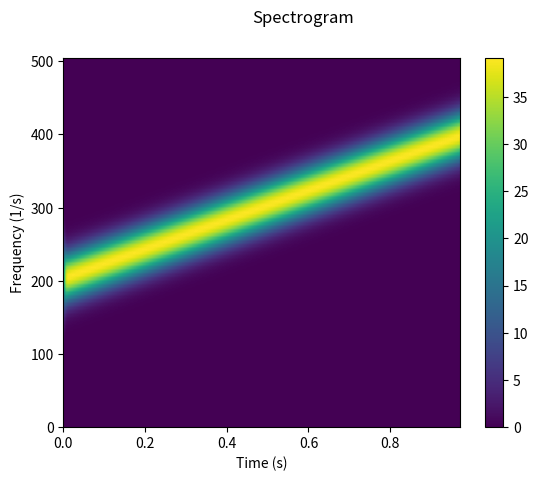

Write Python code to recreate this figure.
import numpy as np
import scipy as sp
import scipy.fft
import matplotlib.pyplot as plt

def tolerate(x, eps=1e-10):
  return abs(x-round(x)) <= eps

class Signal:
  # consider making directly iterable/indexable?
  # make sure spectrogram captions are changed if mode is b/ttilde?
  num_signals_made = 0
  def __init__(self, mode='t', data=[0 for _ in range(9)], fs=1):
  # allow vector of timestamps/'freq'stamps?
    '''
    Signal as object

    Note: lists and Numpy arrays are generally automatically converted to
      Signals with default sample rate 44100

    Arguments:
      mode: domain data is originally in. Defaults to 't'. Should be one of \
        't': time (including scaled time) \
        'f': frequency \
        'w': angular frequency \
        'b': normalized angular frequency \
        'beta': same as b \
        'ttilde': scaled time
      data: raw numerical data
      fs: sampling rate of data. defaults to 1
      **fs is not the scaling factor between t/f/w and b/ttilde (that is intrinsic to the filter)

    Attributes:
      uid: UID of filter

    '''
    self.uid = self.num_signals_made
    Signal.num_signals_made += 1

    data = np.array(data) # helps with MATLAB inputs

    if mode not in ['t', 'f', 'w', 'b', 'beta', 'ttilde']: raise Exception() # get ttilde mode
    self.mode = mode
    if mode == 'beta':
      self.mode = 'b'
    self.fs = fs

    if self.mode in ['t', 'ttilde']:
      self.mode_t = data
      self.mode_f = sp.fft.rfft(data)
    else:
      if self.mode == 'w':
        self.mode_f = data / 2 / np.pi
      else:
        self.mode_f = data
      self.mode_t = sp.fft.irfft(self.mode_f)

    self.func = (lambda t: self.at_time(t, tolerance=0)) # automatically in time domain, from_function for other domains
    self.length = len(self.mode_t) # more info than len(self.mode_f)
    # if timestamps is not None:
    #   self.timestamps = timestamps
    # else:
    #   self.timestamps = [i/fs for i in range(self.length)]
    self.timestamps = np.arange(self.length)/fs
    self.freqstamps = scipy.fft.rfftfreq(self.length, 1/fs) # explain why
    if self.mode in ['b', 'beta', 'ttilde']: # 
      self.freqstamps *= 2 * np.pi

    self.mean = np.mean(self.mode_t)
    self.rms = np.mean([x**2 for x in self.mode_t])**0.5

    self.analytic = sp.signal.hilbert(self.mode_t)
    self.hilbert = np.real(self.analytic)
    self.inst_phase = np.unwrap(np.angle(self.analytic))
    # mag2db?

  @classmethod
  def from_function(cls, mode='t', func=(lambda x: 0), fs=1, num_samples=9):
    '''
    Time is in ms. Frequency is in kHz.

    Arguments:
      mode: domain data is originally in. See __init__ for options
      func: function generating data points of Signal
      fs: sampling rate of data. defaults to 1
      num_samples: number of samples to evaluate func at
    '''
    S = cls(mode=mode, data=[func(x/fs) for x in range(round(num_samples))], fs=fs)
    S.func = func
    return S

  @classmethod
  def linear_chirp(cls, f_init=1, w_init=None, f_final=10, w_final=None, fs=1, num_samples=9):
    '''
    Generates linear chirp with initial instantaneous frequency either
    f_init or w_init and final instantaneous frequency either f_final or w_final.

    Only one of {f_init, w_init} and one of {f_final, w_final} needs to be specified.
    An angular frequency overrides the non-angular frequency.

    Arguments:
      f_init: initial instantaneous frequency
      w_init: initial angular instantaneous frequency
      f_final: final instantaneous frequency
      w_final: final angular instantaneous frequency
      fs: sampling rate of data. defaults to 1
      num_samples: number of data points in Signal (in time)
    '''
    fi = f_init
    if w_init:
      fi = w_init / 2 / np.pi

    ff = f_final
    if w_final:
      ff = w_final / 2 / np.pi

    endtime = (num_samples-1)/fs
    return cls.from_function(mode='t', func=(lambda t: np.cos(np.pi*t*(fi*(2-t/endtime) + ff*(t/endtime)))), fs=fs, num_samples=num_samples) # np.cos(2*np.pi*t*(fi*(1-t/endtime/2) + ff*(t/endtime/2)))

  # @classmethod
  # def from_instantaneous_frequency(cls, freq_func=(lambda x: 0), freqs=None, init_phase=0, fs=1, num_samples=9):
  #   if freqs is None:
  #     # gaussian quadrature?
  #     ws = [2*np.pi*freq_func(i/fs) for i in range(num_samples)]
  #   else:
  #     ws = [2*np.pi*f for f in freqs]

  #   phases = sp.integrate.cumulative_trapezoid(ws, dx=1/fs, initial=0)+init_phase

  #   return cls(mode='t', data=np.cos(phases).tolist(), fs=fs)

  def __iter__(self):
    self.__idx = -1
    return self.get_data(mode=self.mode)

  def __next__(self):
    self.__idx += 1
    try:
      return self.get_data(mode=self.mode)[self.__idx]
    except:
      self.__idx = -1
      raise StopIteration

  def __len__(self):
    return self.length

  def __getitem__(self, idx):
    if idx in ['t', 'f', 'w', 'b', 'beta', 'ttilde']:
      return self.get_data(idx)
    raise Exception('Invalid index into Signal')

  def _pad_time_series_to_same_length(self, other): # should be private
    if self.length >= len(other):
      self_t = self.mode_t
      other_t = np.append(other, [0 for _ in range(self.length-len(other))]).tolist()
    else:
      self_t = np.append(self.mode_t, [0 for _ in range(len(other)-self.length)])
      other_t = other
    return [self_t, other_t]

  def __add__(self, other):
    if isinstance(other, (int, float, np.integer, np.floating)):
      return Signal(mode='t', data=[self.mode_t[i]+other for i in range(self.length)], fs=self.fs)
    else:
      if isinstance(other, Signal):
        if self.fs != other.fs:
          raise Exception('Cannot add two signals with different sampling rates')
        self_t, other_t = self._pad_time_series_to_same_length(other.mode_t)
      else:
        self_t, other_t = self._pad_time_series_to_same_length(other)
      return Signal(mode='t', data=[self_t[i]+other_t[i] for i in range(self.length)], fs=self.fs)

  def __radd__(self, other):
    return Signal(mode='t', data=[other+self.mode_t[i] for i in range(self.length)], fs=self.fs)

  def __sub__(self, other):
    if isinstance(other, (int, float, np.integer, np.floating)):
      return Signal(mode='t', data=[self.mode_t[i]-other for i in range(self.length)], fs=self.fs)
    else:
      if isinstance(other, Signal):
        if self.fs != other.fs:
          raise Exception('Cannot subtract two signals with different sampling rates')
        self_t, other_t = self._pad_time_series_to_same_length(other.mode_t)
      else:
        self_t, other_t = self._pad_time_series_to_same_length(other)
      return Signal(mode='t', data=[self_t[i]-other_t[i] for i in range(self.length)], fs=self.fs)

  def __mul__(self, other):
    if isinstance(other, (int, float, np.integer, np.floating)):
      return Signal(mode='t', data=[self.mode_t[i]*other for i in range(self.length)], fs=self.fs)
    else:
      if isinstance(other, Signal):
        if self.fs != other.fs:
          raise Exception('Cannot multiply two signals with different sampling rates')
        self_t, other_t = self._pad_time_series_to_same_length(other.mode_t)
      else:
        self_t, other_t = self._pad_time_series_to_same_length(other)
      return Signal(mode='t', data=[self_t[i]*other_t[i] for i in range(self.length)], fs=self.fs)

  def __rmul__(self, other):
    return Signal(mode='t', data=[other*self.mode_t[i] for i in range(self.length)], fs=self.fs)

  def __truediv__(self, other):
    if isinstance(other, (int, float, np.integer, np.floating)):
      return Signal(mode='t', data=[self.mode_t[i]/other for i in range(self.length)], fs=self.fs)
    else:
      if isinstance(other, Signal):
        if self.fs != other.fs:
          raise Exception('Cannot divide two signals with different sampling rates')
        self_t, other_t = self._pad_time_series_to_same_length(other.mode_t)
      else:
        self_t, other_t = self._pad_time_series_to_same_length(other)
      return Signal(mode='t', data=[self_t[i]/other_t[i] for i in range(self.length)], fs=self.fs)

  def __mod__(self, other):
    return Signal(mode='t', data=[self.mode_t[i]%other for i in range(self.length)], fs=self.fs)

  def __floordiv__(self, other):
    return Signal(mode='t', data=[self.mode_t[i]//other for i in range(self.length)], fs=self.fs)

  def __pow__(self, other):
    return Signal(mode='t', data=[self.mode_t[i]**other for i in range(self.length)], fs=self.fs)

  def __neg__(self):
    return Signal(mode='t', data=[-self.mode_t[i] for i in range(self.length)], fs=self.fs)

  def __pos__(self):
    return self

  def __abs__(self):
    return Signal(mode='t', data=[abs(self.mode_t[i]) for i in range(self.length)], fs=self.fs)

  def at_time(self, t, tolerance=1e-10):
    '''
    Gets the data at time t.

    Fourier interpolates if t is not a multiple of the distance between samples with a tolerance

    Arguments:
      t: time to get value of Signal at (in ms)
      tolerance: if t is within this value of a timestamp, \
        t is clamped to that timestamp and the value at that timestamp is taken

    # figure these out again
    '''
    num = t * self.fs
    # print(num)
    if tolerate(num, eps=tolerance):
      # print('hi')
      return self.mode_t[round(num)%self.length]

    f = [k/self.length for k in self.mode_f]

    tot = f[0].real
    for idx in range(1, len(f)):
      tot += 2 * (f[idx] * np.exp(2j*np.pi*idx*t/self.length)).real
    if self.length%2 == 0:
      tot -= (f[idx] * np.exp(2j*np.pi*idx*t/self.length)).real
    if tolerate(tot, eps=tolerance):
      tot = round(tot)
    return tot

  def get_data(self, mode='t'):
    '''
    Get the data (default is in time domain)

    Arguments:
      mode: what mode to get the data in
    '''
    if mode in ['t', 'f', 'w']:
      if self.mode not in ['t', 'f', 'w']:
        raise Exception('Undefined values in requested domain')
      if mode == 't':
        return self.mode_t
      elif mode == 'f':
        return self.mode_f
      else:
        return [2*np.pi*k for k in self.mode_f]
    elif mode in ['b', 'beta', 'ttilde']:
      if self.mode not in ['b', 'beta', 'ttilde']:
        raise Exception('Undefined values in requested domain')
      if mode == 'ttilde':
        return self.mode_t
      else:
        return self.mode_f
    else:
      raise Exception('Invalid domain')

  def resample(self, new_fs, end_time=None):
    '''
    Resamples Signal to new_fs
    '''
    if end_time is None:
      end_time = (self.length-1)*self.fs
    # num_samples = round(end_time/new_fs)+1
    return Signal(data=[self.at_time(i/new_fs) for i in range(round(end_time/new_fs)+1)], fs=new_fs)

  def scale_signal(self, scale_factor, mode=None):
    '''
    Scale signal by scale_factor
    For instance, doubling fs by 2
    '''
    if mode is None:
      if self.mode in ['t', 'f', 'w']:
        mode = 't'
      else:
        mode = 'ttilde'
    elif mode not in ['t', 'ttilde']:
      raise Exception('When scaling a Signal the Signal should end up in t or ttilde mode')
    return Signal(mode=mode, data=self.mode_t, fs=self.fs*scale_factor)

  def envelope_analytic(self):
    '''
    Outputs [upper, lower] where *upper* is the upper envelope \
    of the Signal and *lower* is the lower envelope
    '''
    centered = self.analytic - self.mean
    inst_amp = abs(centered)
    upper = [x+self.mean for x in inst_amp]
    lower = [self.mean-x for x in inst_amp]
    return [upper, lower]

  def instantaneous_phase(self):
    '''
    Returns instantaneous phase of Signal at timestamps
    '''
    return self.inst_phase.tolist()

  def instantaneous_freq(self):
    '''
    Returns instantaneous frequency of Signal at timestamps
    '''
    return np.gradient(self.inst_phase, self.timestamps).tolist()

  def spectral_entropy(self):
    '''
    Returns overall spectral entropy of Signal
    '''
    # really just moving window with window length = self.length
    return self.moving_spectral_entropy(window=self.length)[0]

  def moving_spectral_entropy(self, window_len=9):
    '''
    Returns spectral entropy of a window of Signal as window
    moves over the entire Signal

    Arguments:
      window_len: length of window to calculate spectral entropy
    '''
    Hs = []
    for i in range(self.length-window_len+1):
      data = self.mode_t[i:i+9]
      spectrum = abs(sp.fft.fft(data))**2
      distribution = spectrum/sum(spectrum)
      Hs += [-sum(p*np.log(p) for p in distribution)/np.log(window_len)]
    return Hs

  def spectrogram(self, win=sp.signal.windows.gaussian(30, std=5, sym=True), hop=1, mfft=200, custom_title='Spectrogram', show=True):
    '''
    Generates spectrogram of Signal

    Arguments:
      win: window for spectrogram
      hop: hop
      mfft:
      custom_title: title of spectrogram
      show:
    '''
    N = self.length
    ft = sp.signal.ShortTimeFFT(np.array(win), hop, self.fs, mfft=mfft)
    S = ft.spectrogram(np.array(self.mode_t))
    windowed_S = S[:, ft.lower_border_end[1]:ft.upper_border_begin(N)[1]]
    bounds = (0, ft.delta_t*len(windowed_S[0]), *ft.extent(N)[2:])

    if show:
      fig, ax = plt.subplots()
      img = ax.imshow(abs(windowed_S[::-1]), cmap='viridis', aspect='auto', extent=bounds)
      fig.suptitle(custom_title)
      fig.colorbar(img)
      ax.set_xlabel('Time (s)')
      ax.set_ylabel('Frequency (1/s)')
      plt.show()
    return [windowed_S, bounds]

  def crosscorrelate(self, s2):
    '''
    Crosscorrelates this Signal with other Signal s2
    '''
    if not isinstance(s2, Signal):
      raise Exception('can only cross correlate two signals')
    return np.correlate(self.mode_t, s2.mode_t, mode='full').tolist()

  def __matmul__(self, s2):
    return self.crosscorrelate(s2)

  def autocorrelate(self, custom_title=None, show=True):
    '''
    Return autocorrelation plot
    '''
    full_corr = np.correlate(self.mode_t, self.mode_t, mode='full')
    half_corr = full_corr[len(full_corr)//2:].tolist()
    # if not show:
    #   return half_corr

    if show:
      plt.plot(self.timestamps, half_corr)
      plt.xlabel('Offset (s)')
      plt.title('Autocorrelation plot' if custom_title is None else custom_title)
      plt.show()
    return half_corr

  def plot(self, mode=None, custom_title=None):
    '''
    don't delete this
    '''
    if mode is None:
      if self.mode in ['t', 'f', 'w']:
        mode = 't'
      else:
        mode = 'ttilde'
    d = self.get_data(mode=mode)
    # print('d', d)
    # m = abs(max(d))
    if mode == 't':
      plt.plot(self.timestamps, d)
      plt.xlabel('Time (s)')
    elif mode == 'ttilde':
      plt.plot(self.timestamps, d)
      plt.xlabel('Normalized time (something)')
    elif mode == 'f':
      plt.plot(scipy.fft.rfftfreq(len(self.mode_t), 1/self.fs), [abs(v) for v in d])
      plt.xlabel('Magnitude of frequency')
    elif mode == 'b' or mode == 'beta':
      plt.plot(scipy.fft.rfftfreq(len(self.mode_t), 1/self.fs), [abs(v) for v in d])
      plt.xlabel('Magnitude of normalized frequency')

    if custom_title is not None:
      plt.title(custom_title)

    plt.show()

  # def scatter(self, mode='t'):
  #   '''
  #   don't delete this
  #   '''
  #   d = self.get_data(mode=mode)
  #   plt.scatter([i/self.fs for i in range(len(d))], d, s=3)
  #   plt.show()

  def as_sound(self, filename):
    '''
    Save Signal as sound file
    '''
    sp.io.wavfile.write(filename, self.fs, np.array(self.mode_t))

  # def apply_filter(self, filter, method='default', fs=100):
  #   return filter.solve(self, method=method, fs=fs) # probably not a great sign when importing Filter to typecheck this seems worse

def as_signal(arr) -> Signal:
  if isinstance(arr, Signal):
    return arr
  return Signal(mode='t', data=arr, fs=44100) # should 44.1k be default or 1

if __name__ == "__main__":
  # s1 = Signal(mode='t', data =[1, 4, -2, 3, 0])
  # s2 = Signal(mode='f', data=np.ones(11))
  # s3 = Signal.from_function(mode='t', func=(lambda t: np.sin (5*t**2)), fs=1000, n=2000)
  # s4 = Signal.from_instantaneous_frequency(func=(lambda t: 1+t), init_phase=0, fs=1000, n=5000)
  # s5 = Signal.from_instantaneous_frequency(freqs=[6-i/1000 for i in range(5000)], init_phase=0, fs=1000, n=5000)
  # s1.plot()
  # s2.plot()
  # s3.plot()
  # s4.plot()
  # s5.plot()
  # s6 = Signal.linear_chirp(f_init=1.4, f_final=14, fs=1000, n=2000)
  # s6.plot()

  # s6 = Signal.linear_chirp(f_init=1.5, f_final=9, fs=100, num_samples=200)
  # xaxis = [i/1000 for i in range(len(s6))]
  # plt.plot(xaxis, s6['t'])
  # # plt.plot(xaxis, s6.instantaneous_phase())
  # plt.plot(xaxis[1:-1], s6.instantaneous_freq()[1:-1])
  # plt.show()

  # s6 *= (1+np.sin([i/100 for i in range(2000)]))
  # shift_s6 = s6+1
  # corr = s6 @ shift_s6
  # shift_s6.plot(custom_title='shift_s6')
  # # corr.plot(custom_title='corr')
  # print(len(corr))
  # plt.plot([x/1000 for x in range(-1999, 2000)], corr)
  # plt.title('corr')
  # plt.show()

  # old_s6 = s6
  # new_s6 = old_s6*(1+np.sin([i/100 for i in range(2000)]))
  # new_s6 += 1
  # new_s6.plot()

  # WHY IS THIS ENVELOPE BORKEN

  # xaxis = [i/1000 for i in range(len(new_s6))]
  # plt.plot(xaxis, new_s6['t'])
  # # plt.plot(xaxis, s.inst_amp)
  # upper, lower = new_s6.envelope_analytic()
  # plt.plot(xaxis, upper)
  # plt.plot(xaxis, lower)
  # plt.plot(xaxis, new_s6.instantaneous_phase())
  # plt.plot(xaxis, new_s6.instantaneous_freq())
  # plt.show()

  # s = Signal.from_function(mode='t', func=(lambda t: np.sin(60*t)), fs=200, n=1000)
  # s.plot(custom_title='Original signal')
  # s *= [(1100-i)*(2+np.sin(i/35))/1000 for i in range(1000)]
  # s.plot(custom_title='Modulated signal')
  # xaxis = [i/200 for i in range(1000)]
  # upper, lower = s.envelope_analytic()
  # plt.plot(xaxis, s['t'])
  # plt.plot(xaxis, upper)
  # plt.plot(xaxis, lower)
  # plt.title('Envelope (from analytic signal)')
  # plt.show()

  midC = Signal.linear_chirp(f_init=200, f_final=400, fs=1000, num_samples=1000)
  midC.spectrogram()
  # print(len(midC))
  # print(len(midC.moving_spectral_entropy()))

  # s = Signal.from_function(mode='t', func=(lambda t: np.sin(60*t)), fs=200, n=1000)
  # s.autocorrelate()

  # s = Signal.linear_chirp(f_init=10, f_final=40, fs=2000, n=1000)
  # s.spectrogram(mfft=100)
  # print(s.spectral_entropy())
  # s.plot()
  # # xaxis = [i/200 for i in range(1000)]
  # Hs = s.moving_spectral_entropy()
  # plt.plot(np.linspace(0, 0.5, len(Hs)), Hs)
  # plt.title('Moving spectral entropy')
  # plt.show()

  ###############


  # a = [1, 4, -2, 3, 9, 0, 1, 2, 9, 3, 1]
  # s = Signal(data=a)
  # print(s.mode_f)
  # for i in range(21):
  #   print(i/2, s.at_time(i/2))

  # fs = [(1)*np.exp(1j*i/100) for i in range(100)]
  # s = Signal(mode='f', data=fs)
  # s.plot()

  # s = Signal.from_function(func=(lambda t: np.sin(5*t**2)), fs=100, n=200)
  # # s.plot(mode='f')
  # print(s['f'])
  # print(abs(np.array(s['f'])))
  # s = Signal.linear_chirp(c=2, fs=100, n=200)
  # s.plot()

  # sig = Signal.from_instantaneous_frequency(func=(lambda t: 4-2*t), fs=1000, n=1000)
  # plt.plot(range(len(sig)), sig['t'])

  # sr = 1001
  # # s = Signal.linear_chirp(f_init=5, f_final=0.5, fs=sr, n=10*sr)
  # s = Signal.linear_chirp(f_init=-3.1, f_final=3.1, fs=sr, n=9*sr)
  # s.plot()

  # s *= (1+np.sin([i/sr for i in range(len(s))]))
  # # # s = Signal(mode='t', data=s['t'], fs=1000)

  # xaxis = [i/sr for i in range(len(s))]
  # # plt.plot(xaxis, s['t'])
  # # plt.plot(xaxis, s.inst_amp)
  # # upper, lower = s.envelope_analytic()
  # # plt.plot(xaxis, upper)
  # # plt.plot(xaxis, lower)
  # plt.plot(xaxis, s.instantaneous_phase())
  # plt.show()

  # sr = 1000
  # octave_around_middle_Cish = Signal.linear_chirp(f_init=200, f_final=400, fs=sr, n=1*sr)
  # OC = octave_around_middle_Cish
  # data = OC.spectrogram(hop=5)


  # white_noise = Signal(mode='t', data=np.random.normal(0, 0.5, 22050), fs=44100)
  # white_noise.as_sound('white_noise.wav')

  # sr = 1000
  # num = 1*sr
  # A440 = Signal.linear_chirp(f_init=220, f_final=880, fs=sr, n=num)
  # A440 *= (1.5+np.sin([i/sr for i in range(num)]))
  # A440.plot()
  # # A440 *= Signal.linear_chirp(f_init=220, f_final=880, fs=sr, n=sr)
  # # win = [0.1, 0.5, 1, 0.5, 0.1]
  # # win = [0.1, 1, 1, 1, 0.1]
  # win_num_half = 49
  # win = sp.signal.windows.gaussian(2*win_num_half+1, 1)
  # S = A440.stft(win=win, hop=10)
  # # print(S)
  # lenS = len(S)
  # l = len(S[0])
  # xaxis = [i/sr for i in range(-win_num_half, l-win_num_half)]
  # # moving_average = S[0]
  # # base_freq = S[1]

  # plt.plot([i/sr for i in range(len(A440))], A440['t'])
  # # dot_width = 2
  # # for i in range(0, win_num_half, win_num_half//5):
  # #   fseries = S[i]
  # #   # plt.plot(xaxis, [abs(c) for c in fseries])
  # #   plt.scatter(xaxis, [abs(c) for c in fseries], s=dot_width)
  # plt.show()


  # a = np.correlate(s['t'], s['t'], mode='same')
  # b = np.correlate(s['t'], s['t'], mode='full')
  # c = b[len(b)//2:]
  # plt.plot(range(len(a)), a)
  # plt.plot(range(len(b)), b)
  # c = s.autocorrelate()
  # plt.plot(range(len(c)), c)
  # plt.show()



  # num = 1000
  # func1 = (lambda t: t*(4*(2-t/1) + 2*(t/1)))
  # args1 = [func1(i/num) for i in range(num+1)]
  # plt.plot(range(num+1), args1)
  # func2 = (lambda t: 4-2*t)
  # w0 = func2(0)
  # ws = [2*func2(i/num) for i in range(num+1)]
  # # phases = [0 for _ in range(num+1)]
  # # for i in range(1, num+1):
  # #   phases[i] = phases[i-1] + (ws[i]-ws[i-1])
  # # print(ws)
  # # phases = np.cumsum(ws)/num
  # phases = sp.integrate.cumulative_trapezoid(ws, dx=1/num, initial=0)
  # # phases -= 2*w0/num
  # args2 = phases
  # # args2 = [phases[i]*i/num for i in range(num+1)]
  # plt.plot(range(num+1), args2)
  # plt.show()
  # # print(args1)
  # # print(args2)

